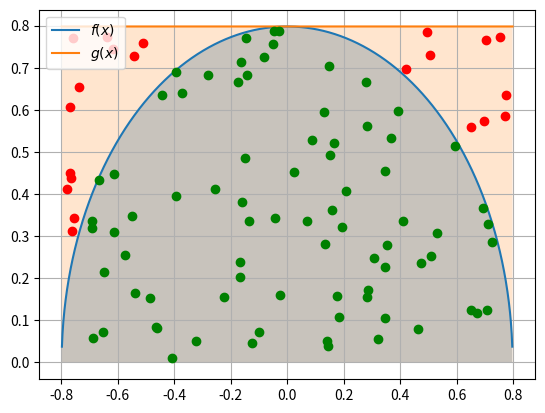
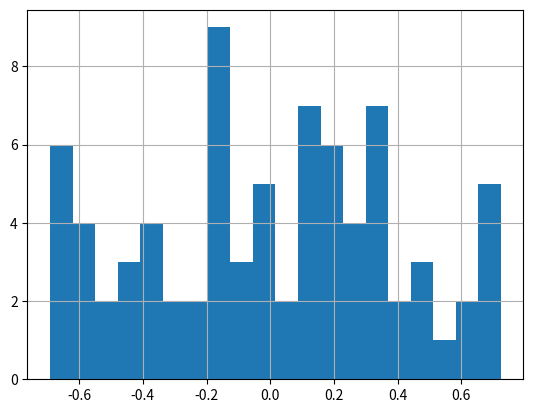

The matplotlib source for these figures, in order:
import matplotlib.pyplot as plt
import numpy as np

r = np.sqrt(2 / np.pi)
x = np.around(np.linspace(-r, r, 10000), decimals=3)
count = 100

f = lambda x: np.sqrt(np.square(r) - np.square(x))
g = lambda x: r * (x >= -1) * (x <= 1)

randX = np.random.uniform(-r, r, count)
randY = np.random.uniform(0, g(randX), count)

acceptedX = []
acceptedY = []
refusedX = []
refusedY = []

for i in range(randX.size):
	if randY[i] <= f(randX[i]):
		acceptedX.append(randX[i])
		acceptedY.append(randY[i])
	else:
		refusedX.append(randX[i])
		refusedY.append(randY[i])

plt.figure(1), plt.plot(x, f(x), label='$f(x)$'), plt.plot(x, g(x), label='$g(x)$')
plt.fill_between(x, f(x), alpha=0.3), plt.fill_between(x, g(x), alpha=0.2)
plt.plot(acceptedX, acceptedY, 'og'), plt.plot(refusedX, refusedY, 'or')
plt.grid(), plt.legend(loc='upper left')
plt.savefig('c_plt.png')
plt.figure(2), plt.hist(acceptedX, bins=20)
plt.grid()
# plt.savefig('c_hist.eps')
print(f'Accepted: {len(acceptedX)} ({len(acceptedX) / count * 100:.2f}%)')
plt.show()